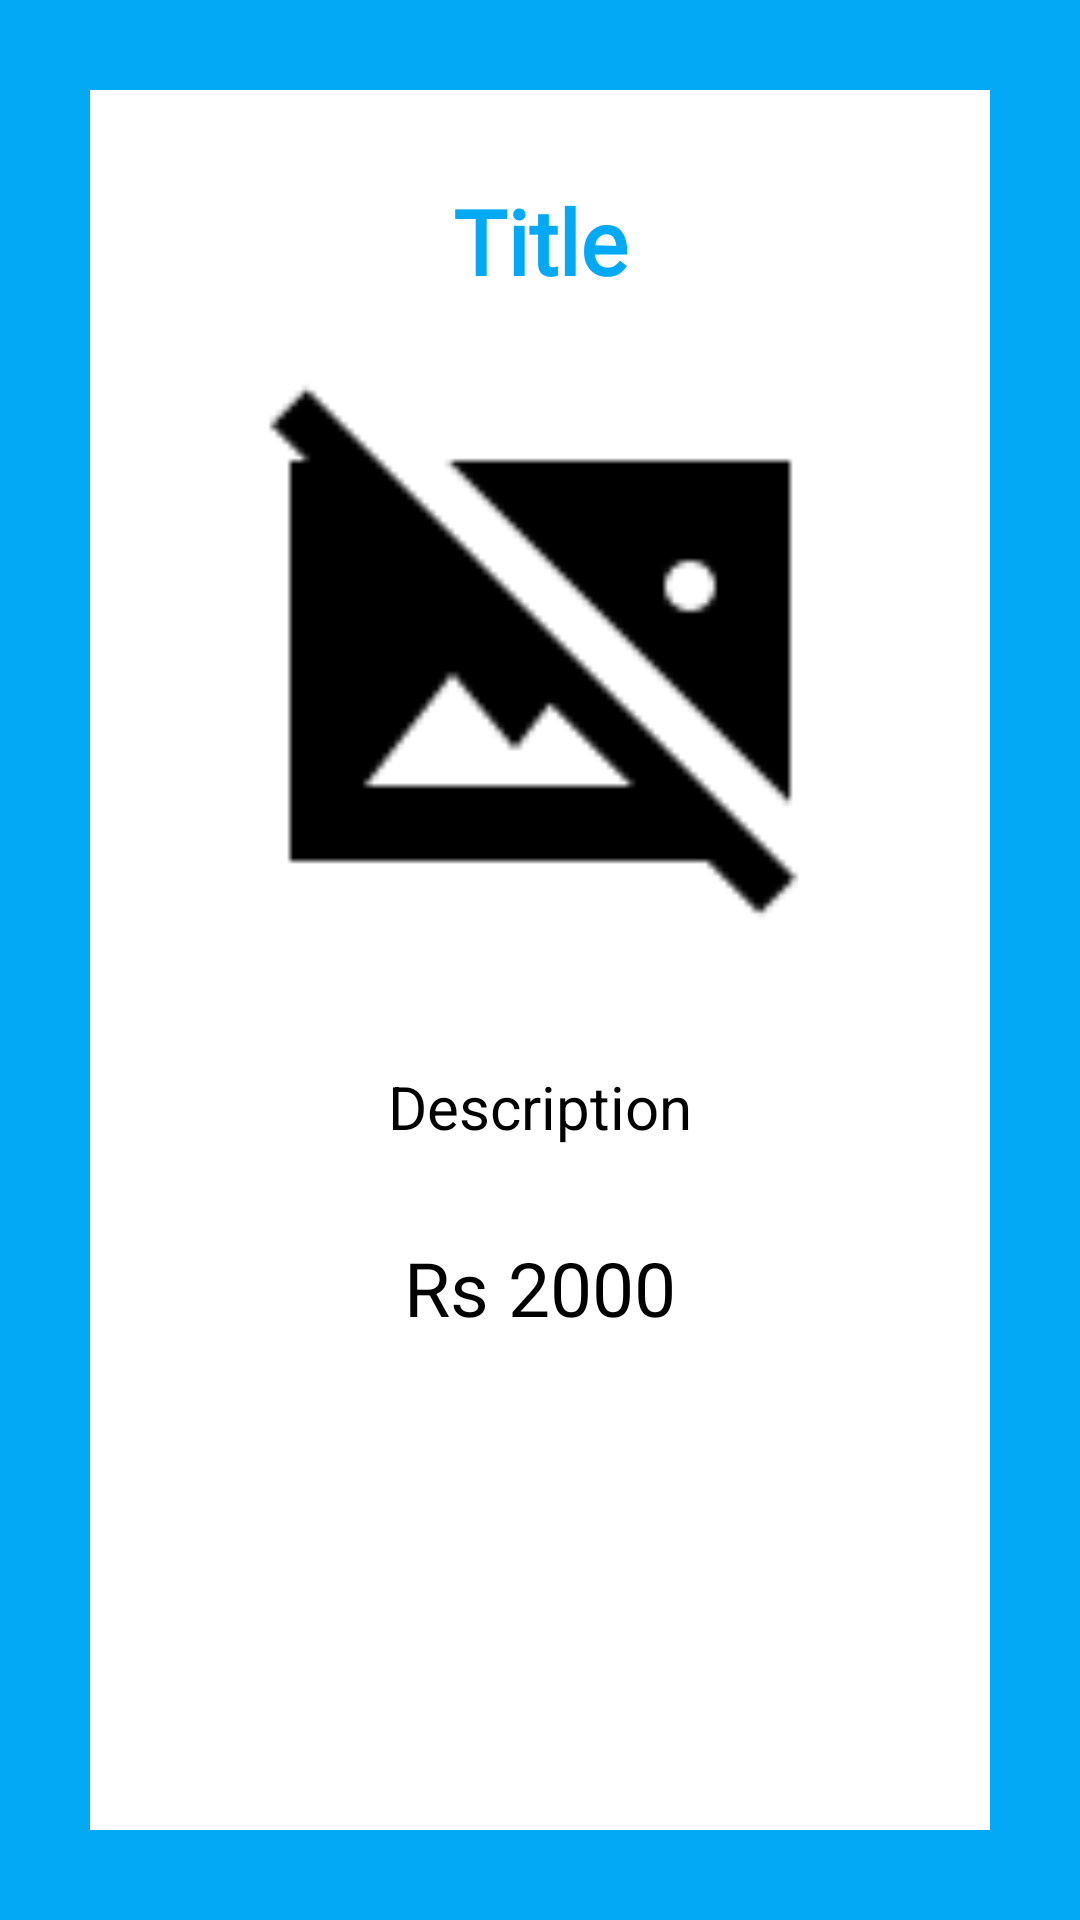

The Android layout XML behind this screen, and the referenced resources:
<!-- AndroidManifest.xml: application theme Theme.QueenLiveStock -->
<!-- res/layout/activity_post_detail.xml -->
<?xml version="1.0" encoding="utf-8"?>
<androidx.constraintlayout.widget.ConstraintLayout xmlns:android="http://schemas.android.com/apk/res/android"
    xmlns:app="http://schemas.android.com/apk/res-auto"
    xmlns:tools="http://schemas.android.com/tools"
    android:layout_width="match_parent"
    android:layout_height="match_parent"
    android:background="@color/light_blue"
    tools:context=".PostDetailActivity">

    <androidx.constraintlayout.widget.ConstraintLayout
        android:layout_width="match_parent"
        android:layout_height="match_parent"
        android:background="@color/white"
        app:layout_constraintEnd_toEndOf="parent"
        app:layout_constraintBottom_toBottomOf="parent"
        app:layout_constraintStart_toStartOf="parent"
        app:layout_constraintTop_toTopOf="parent"
        android:layout_margin="30dp">

        <TextView
            android:id="@+id/detail_post_title"
            android:layout_width="wrap_content"
            android:layout_height="wrap_content"
            android:layout_marginTop="30dp"
            app:layout_constraintTop_toTopOf="parent"
            app:layout_constraintStart_toStartOf="parent"
            app:layout_constraintEnd_toEndOf="parent"
            android:text="Title"
            android:fontFamily="@font/main_font"
            android:textStyle="bold"
            android:textSize="30sp"
            android:textColor="@color/light_blue"/>

        <ImageView
            android:id="@+id/detail_post_image"
            android:layout_width="200dp"
            android:layout_height="200dp"
            android:scaleType="fitCenter"
            app:layout_constraintEnd_toEndOf="parent"
            app:layout_constraintStart_toStartOf="parent"
            android:layout_marginTop="20dp"
            android:src="@drawable/placeholder_image"
            app:layout_constraintTop_toBottomOf="@id/detail_post_title"/>

        <TextView
            android:id="@+id/detail_post_description"
            android:layout_width="match_parent"
            android:layout_height="wrap_content"
            app:layout_constraintStart_toStartOf="parent"
            app:layout_constraintEnd_toEndOf="parent"
            app:layout_constraintTop_toBottomOf="@id/detail_post_image"
            android:textColor="@color/black"
            android:text="Description"
            android:gravity="center"
            android:layout_marginTop="35dp"
            android:textSize="20sp"
            android:layout_marginLeft="50dp"
            android:layout_marginRight="50dp"
            />


        <TextView
            android:id="@+id/detail_post_price"
            android:layout_width="match_parent"
            android:layout_height="wrap_content"
            app:layout_constraintStart_toStartOf="parent"
            android:textSize="25sp"
            android:text="Rs 2000"
            android:gravity="center"
            android:textColor="@color/black"
            android:layout_marginTop="30dp"
            app:layout_constraintEnd_toEndOf="parent"
            app:layout_constraintTop_toBottomOf="@+id/detail_post_description"
            />



    </androidx.constraintlayout.widget.ConstraintLayout>

</androidx.constraintlayout.widget.ConstraintLayout>
<!-- resources referenced by this layout -->
<resources>
  <color name="black">#FF000000</color>
  <color name="light_blue">#03A9F4</color>
  <color name="white">#FFFFFFFF</color>
  <!-- drawable placeholder_image: png bitmap (drawable, 850 bytes) -->
  <style name="Theme.QueenLiveStock" parent="Base.Theme.QueenLiveStock" />
  <style name="Base.Theme.QueenLiveStock" parent="Theme.Material3.DayNight.NoActionBar">
          
          
          <item name="android:statusBarColor">@color/double_light_blue</item>
      </style>
  <color name="double_light_blue">#7ABFDF</color>
</resources>
